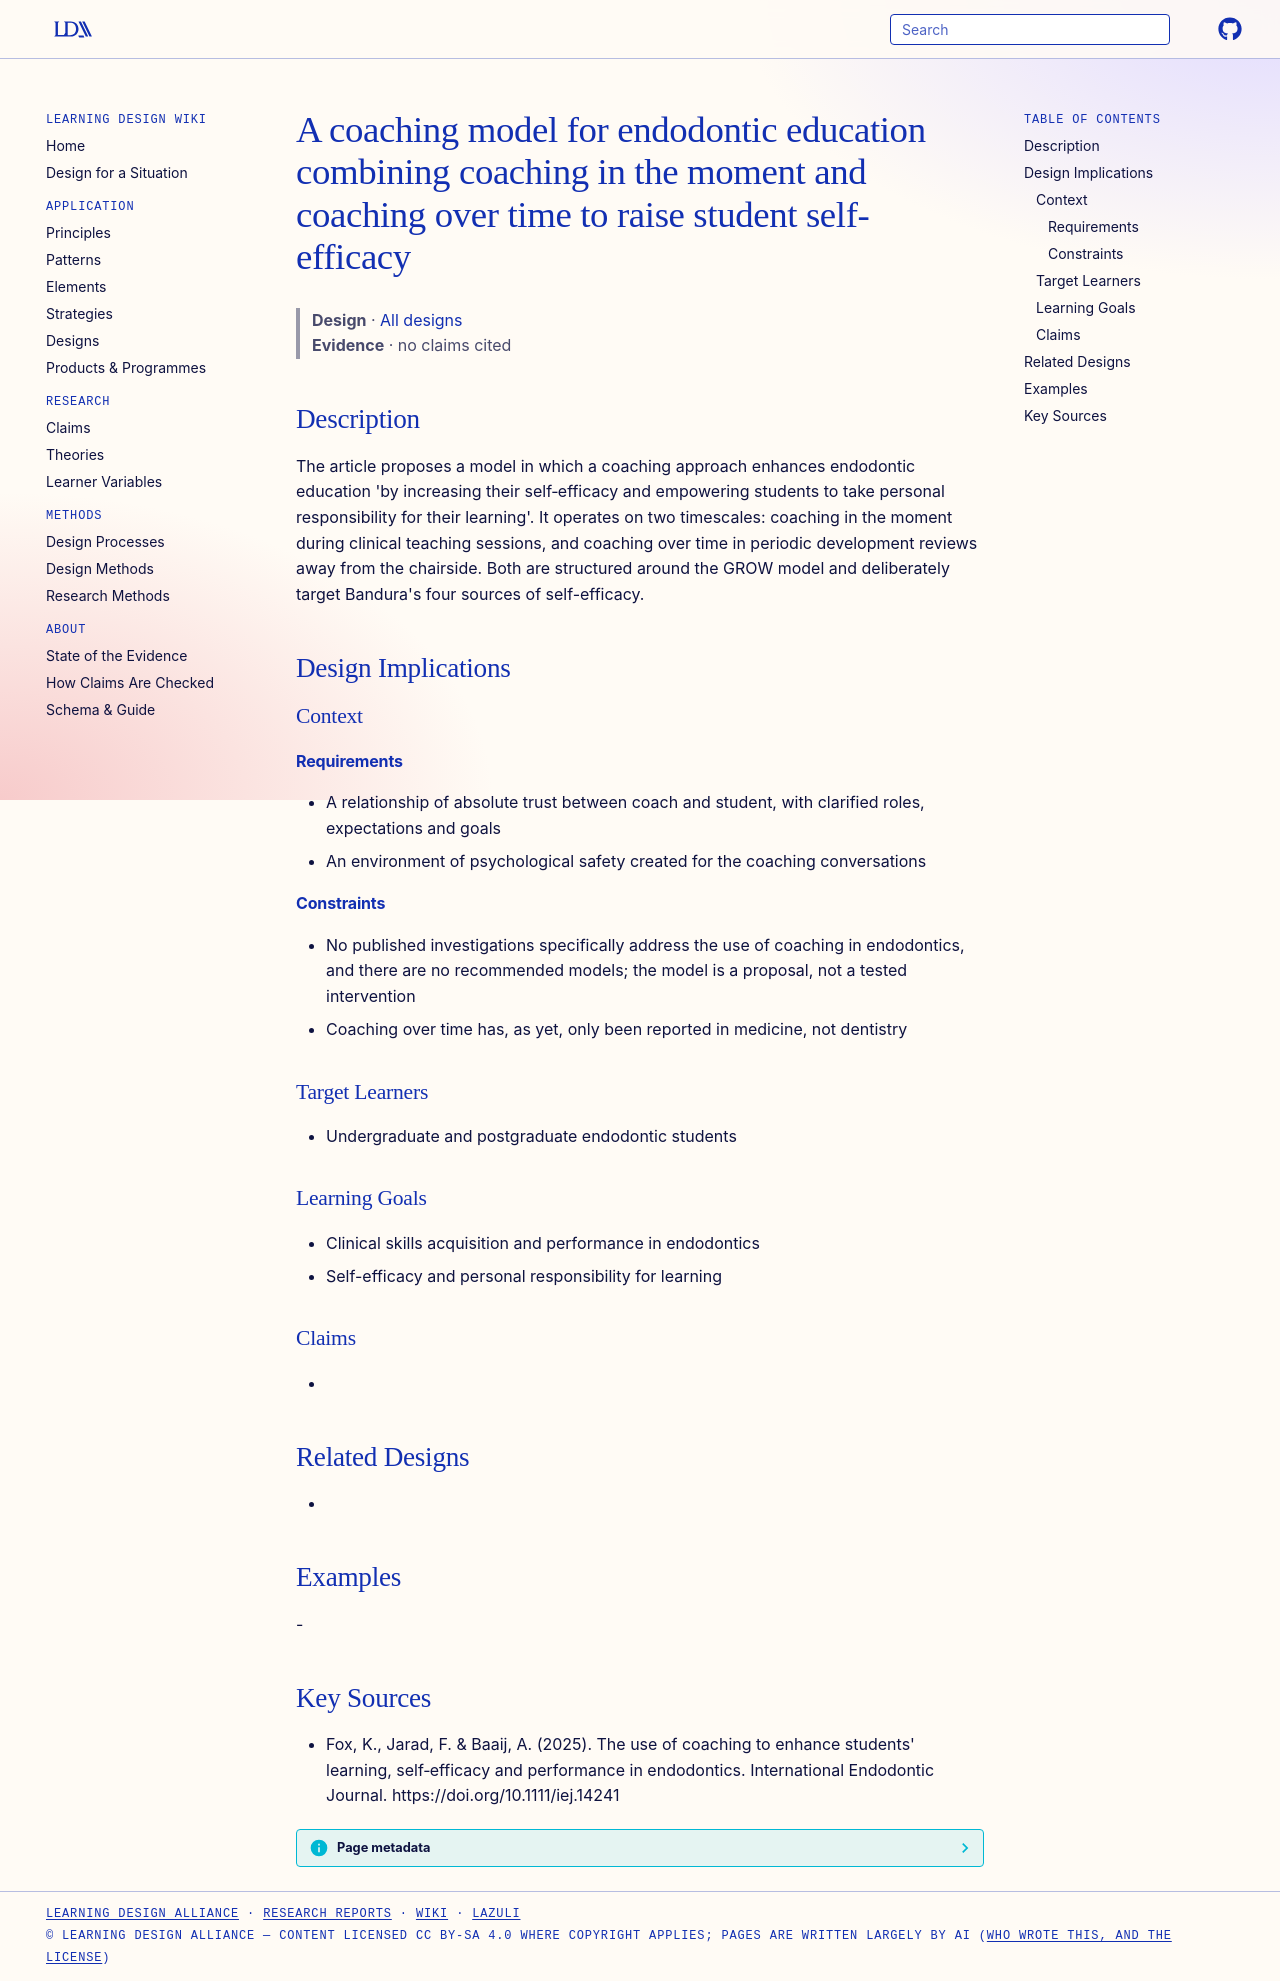

repository: Learning-Design-Alliance/learning-wiki · page: designs/coaching-model-endodontic-education/index.html · generator: mkdocs

---
type: design
id: coaching-model-endodontic-education
title: A coaching model for endodontic education combining coaching in the moment and coaching over time to raise student self-efficacy
description: "The article proposes a model in which a coaching approach enhances endodontic education 'by increasing their self‐efficacy and empowering students to take personal responsibility for their learning'."
status: review
generated:
  by: "process:settle-candidates"
  at: 2026-11-05
sources:
  - id: fox-2025
    resource: "https://doi.org/10.1111/iej.14241"
    title: "Fox, K., Jarad, F. & Baaij, A. (2025). The use of coaching to enhance students' learning, self‐efficacy and performance in endodontics. International Endodontic Journal. https://doi.org/10.1111/iej.14241"
    author: "Fox, K., Jarad, F. & Baaij, A"
---

# A coaching model for endodontic education combining coaching in the moment and coaching over time to raise student self-efficacy

> **Design** · [All designs](index.md)
> **Evidence** · no claims cited

## Description
The article proposes a model in which a coaching approach enhances endodontic education 'by increasing their self‐efficacy and empowering students to take personal responsibility for their learning'. It operates on two timescales: coaching in the moment during clinical teaching sessions, and coaching over time in periodic development reviews away from the chairside. Both are structured around the GROW model and deliberately target Bandura's four sources of self-efficacy.

## Design Implications

### Context
#### Requirements
- A relationship of absolute trust between coach and student, with clarified roles, expectations and goals
- An environment of psychological safety created for the coaching conversations
#### Constraints
- No published investigations specifically address the use of coaching in endodontics, and there are no recommended models; the model is a proposal, not a tested intervention
- Coaching over time has, as yet, only been reported in medicine, not dentistry

### Target Learners
- Undergraduate and postgraduate endodontic students

### Learning Goals
- Clinical skills acquisition and performance in endodontics
- Self-efficacy and personal responsibility for learning

### Claims
- 

## Related Designs
- 

## Examples
-

## Key Sources
- Fox, K., Jarad, F. & Baaij, A. (2025). The use of coaching to enhance students' learning, self‐efficacy and performance in endodontics. International Endodontic Journal. https://doi.org/10.1111/iej.14241
